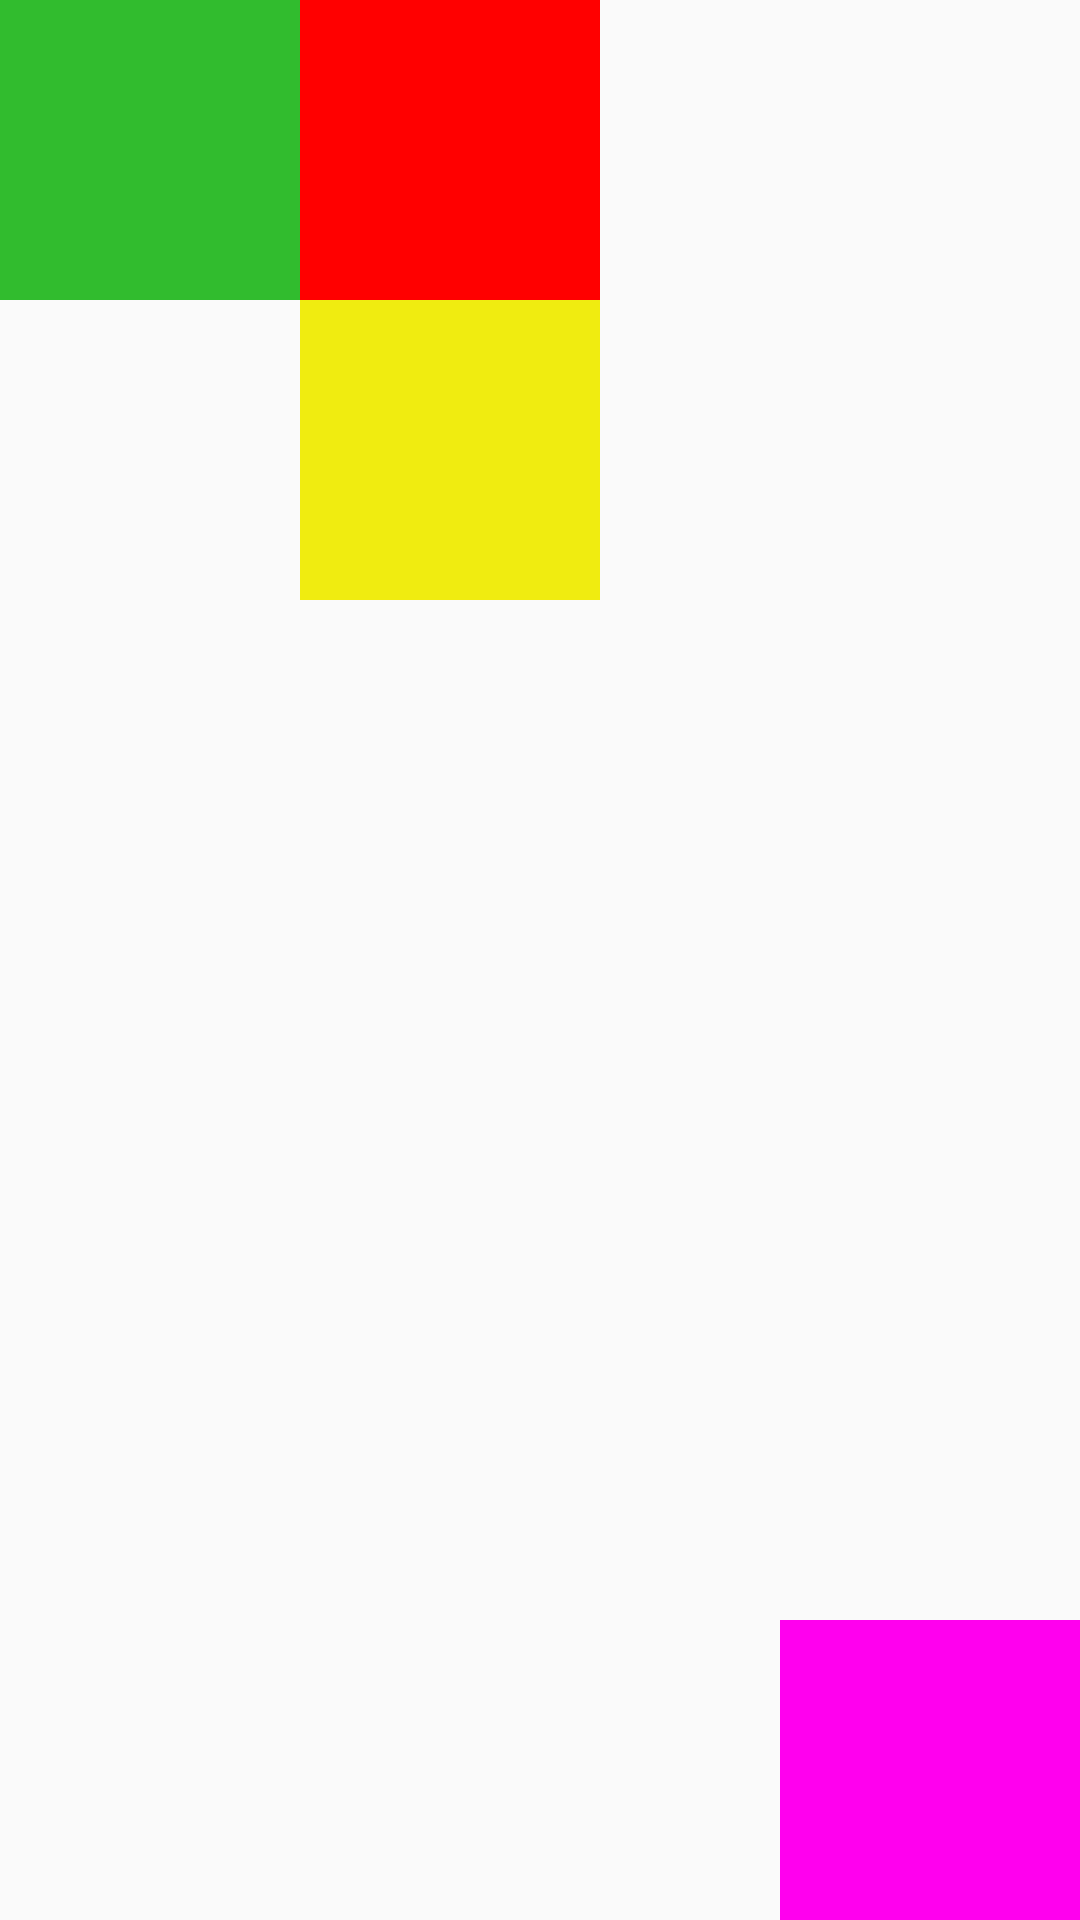

Here is an Android app screen rendered from its layout file. Give the layout XML and the strings, colors and styles it references.
<!-- AndroidManifest.xml: application theme AppTheme -->
<!-- res/layout/activity_relativelayout.xml -->
<?xml version="1.0" encoding="utf-8"?>
<RelativeLayout xmlns:android="http://schemas.android.com/apk/res/android"
    android:layout_width="match_parent"
    android:layout_height="match_parent">

    <View
        android:id="@+id/view1"
        android:layout_width="100dp"
        android:layout_height="100dp"
        android:background="#ff00ee"
        android:layout_alignParentBottom="true"
        android:layout_alignParentRight="true"/>
    <View
        android:id="@+id/view2"
        android:layout_width="100dp"
        android:layout_height="100dp"
        android:background="#31bc2e"/>
    <View
        android:id="@+id/view3"
        android:layout_width="100dp"
        android:layout_height="100dp"
        android:background="#ff0000"
        android:layout_toRightOf="@id/view2"/>
    <View
        android:id="@+id/view4"
        android:layout_width="100dp"
        android:layout_height="100dp"
        android:background="#f0ec10"
        android:layout_below="@id/view3"
        android:layout_toRightOf="@id/view2"/>

</RelativeLayout>
<!-- resources referenced by this layout -->
<resources>
  <style name="AppTheme" parent="Theme.AppCompat.Light.DarkActionBar">
          
          <item name="colorPrimary">@color/colorPrimary</item>
          <item name="colorPrimaryDark">@color/colorPrimaryDark</item>
          <item name="colorAccent">@color/colorAccent</item>
      </style>
  <color name="colorPrimary">#3F51B5</color>
  <color name="colorPrimaryDark">#303F9F</color>
  <color name="colorAccent">#FF4081</color>
</resources>
